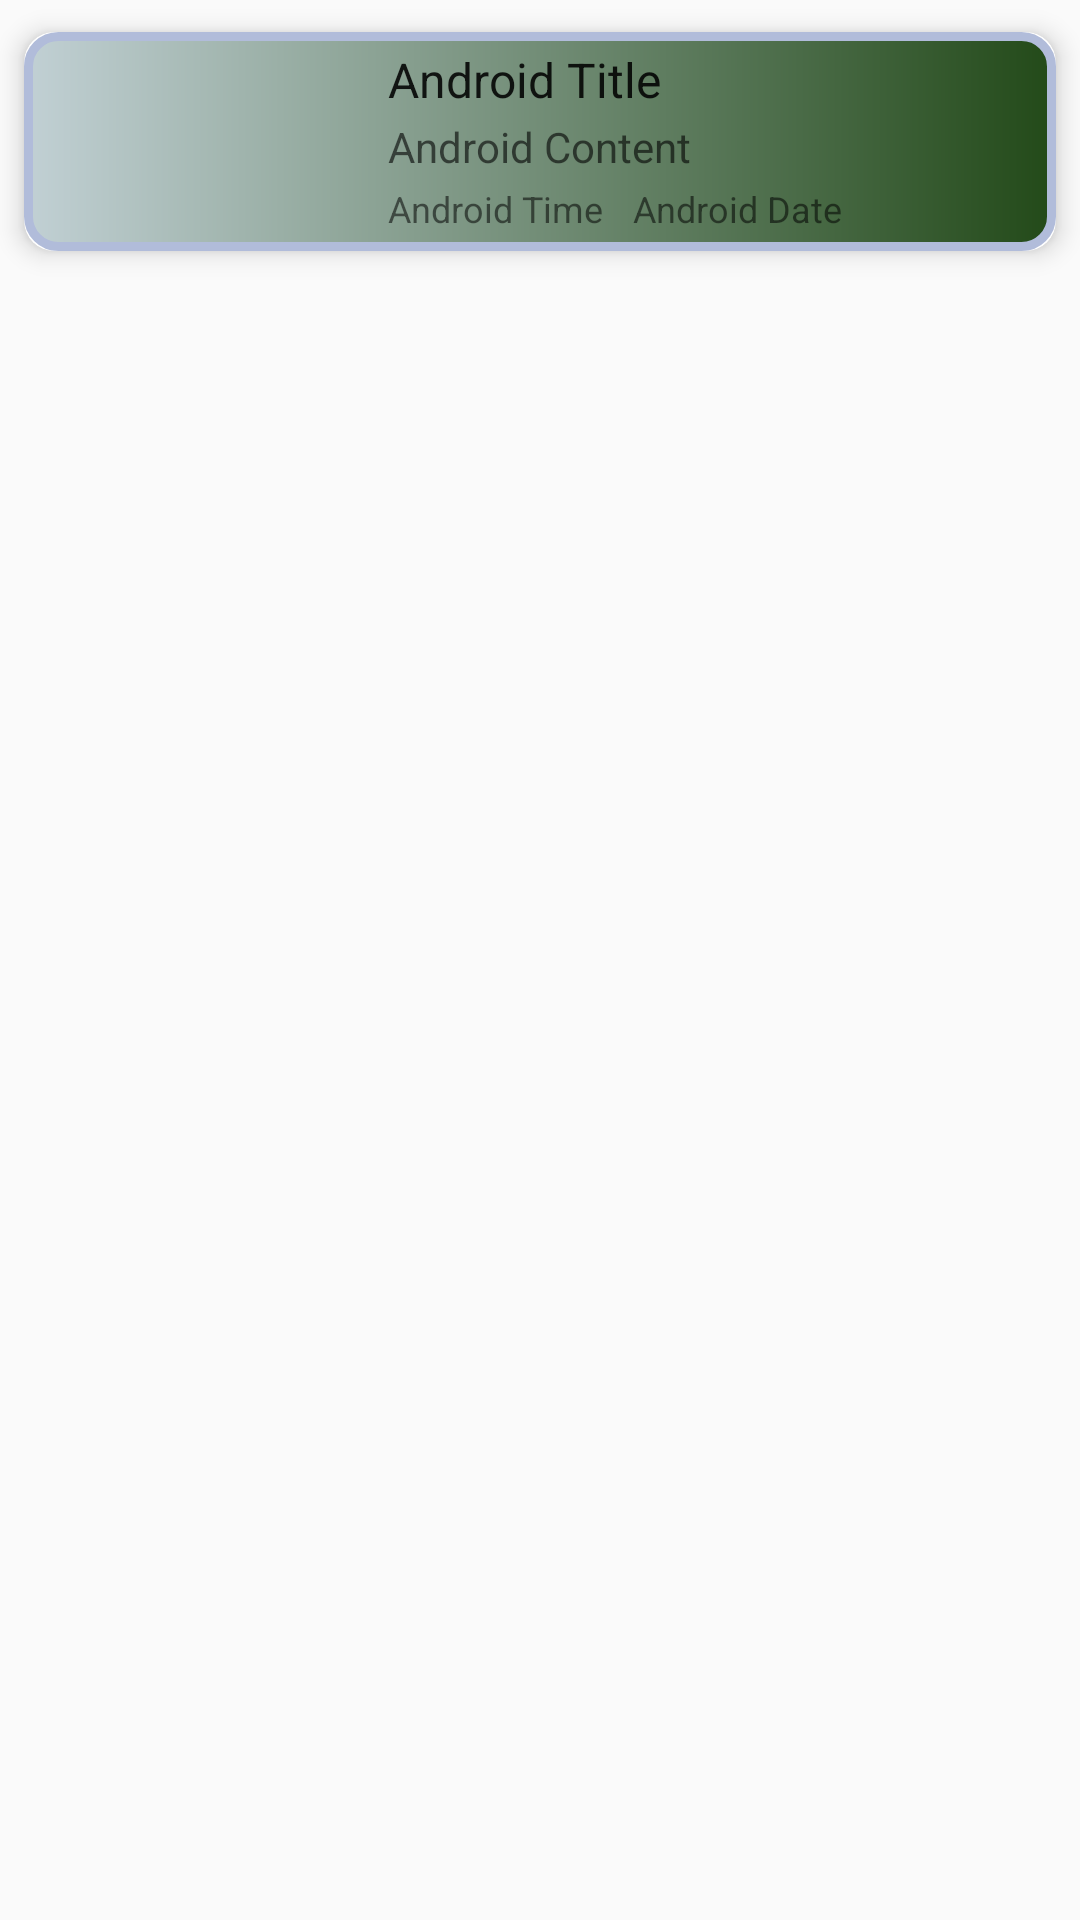

Here is an Android app screen rendered from its layout file. Give the layout XML and the strings, colors and styles it references.
<!-- AndroidManifest.xml: application theme AppTheme -->
<!-- res/layout/activity_cardview_layout.xml -->
<?xml version="1.0" encoding="utf-8"?>
<LinearLayout xmlns:android="http://schemas.android.com/apk/res/android"
    android:layout_width="match_parent"
    android:layout_height="90dp"
    android:orientation="vertical"
    android:tag="cards main container">

    <android.support.v7.widget.CardView xmlns:card_view="http://schemas.android.com/apk/res-auto"
        android:id="@+id/card_view"
        android:layout_width="match_parent"
        android:layout_height="wrap_content"
        card_view:cardBackgroundColor="@color/color_white"
        card_view:cardCornerRadius="10dp"
        card_view:cardElevation="5dp"
        card_view:cardUseCompatPadding="true">

        <LinearLayout
            android:layout_width="match_parent"
            android:layout_height="wrap_content"
            android:background="@drawable/content_layout"
            android:orientation="horizontal">

            <ImageView
                android:id="@+id/imageView"
                android:layout_width="0dp"
                android:layout_height="wrap_content"
                android:layout_gravity="center"
                android:onClick="onClick"
                android:layout_margin="5dp"
                android:layout_weight="1"
                android:src="@drawable/ic_launcher"
                android:tag="image_tag" />

            <LinearLayout
                android:layout_width="0dp"
                android:layout_height="68dp"
                android:layout_marginTop="5dp"
                android:layout_weight="2"
                android:orientation="vertical">

                <TextView
                    android:id="@+id/textTitleStatus"
                    android:layout_width="wrap_content"
                    android:layout_height="wrap_content"
                    android:layout_marginTop="0dp"
                    android:text="Android Title"
                    android:paddingBottom="2dp"
                    android:textAppearance="?android:attr/textAppearanceLarge"
                    android:textSize="16dp" />

                <TextView
                    android:id="@+id/textContentStatus"
                    android:layout_width="wrap_content"
                    android:layout_height="20dp"
                    android:text="Android Content"
                    android:paddingBottom="2dp"
                    android:textAppearance="?android:attr/textAppearanceMedium"
                    android:textSize="14dp" />

                <LinearLayout
                    android:layout_width="wrap_content"
                    android:layout_height="25dp"
                    android:orientation="horizontal">

                    <TextView
                        android:id="@+id/textDateStatus"
                        android:layout_width="wrap_content"
                        android:layout_height="wrap_content"
                        android:text="Android Time"
                        android:paddingVertical="2dp"
                        android:textAppearance="?android:attr/textAppearanceSmall"
                        android:textSize="12dp"
                        android:paddingRight="10dp"/>

                    <TextView
                        android:id="@+id/textTimeStatus"
                        android:layout_width="wrap_content"
                        android:layout_height="20dp"
                        android:text="Android Date"
                        android:paddingVertical="2dp"
                        android:textAppearance="?android:attr/textAppearanceSmall"
                        android:textSize="12dp" />

                </LinearLayout>

            </LinearLayout>

        </LinearLayout>

    </android.support.v7.widget.CardView>

</LinearLayout>
<!-- resources referenced by this layout -->
<resources>
  <color name="color_white">#fefefe</color>
  <!-- drawable content_layout (drawable) -->
  <?xml version="1.0" encoding="utf-8"?>
  <shape xmlns:android="http://schemas.android.com/apk/res/android">
      <solid android:color="#FFFFFF"/>
      <stroke android:width="3dp" android:color="#B1BCDA" />
      <corners android:radius="10dp"/>
      <gradient android:startColor="#C1D0D4"
          android:endColor="#234A19">
  
      </gradient>
      <padding android:left="0dp" android:top="0dp" android:right="0dp" android:bottom="0dp" />
  </shape>
  <style name="AppTheme" parent="Theme.AppCompat.Light.NoActionBar">
          
          <item name="colorPrimary">@color/yellow</item>
          <item name="colorPrimaryDark">@color/color_deebgreen</item>
          <item name="colorAccent">@color/green</item>
      </style>
  <color name="yellow">#FFB300</color>
  <color name="color_deebgreen">#C1D0D4</color>
  <color name="green">#00BFA5</color>
</resources>
